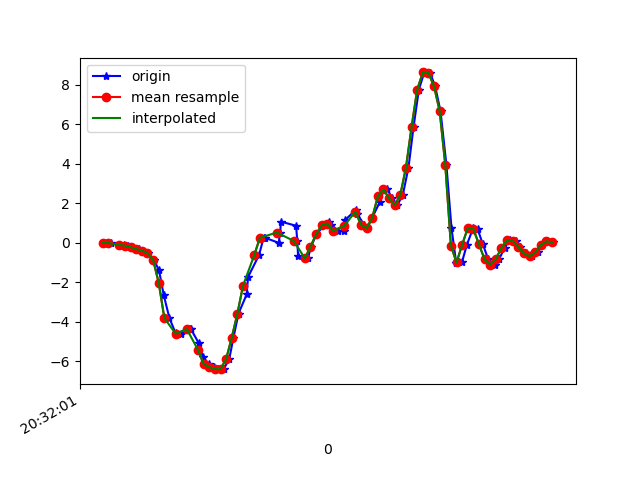

The file beside this chart, header and first rows:
1618777921923, 1473605826815658, 0.0019133501, -0.17035355, 0.04774447
1618777921951, 1473605845849994, -0.009082, 0.1998, 0.05752
1618777921980, 1473605864884346, -0.08605, -0.3194, 0.09539
1618777921995, 1473605883918698, -0.1239, 0.1742, 0.04897
1618777922012, 1473605902953050, -0.1386, -0.09705, 0.1162
1618777922026, 1473605922025514, -0.2156, 0.1962, 0.08928
1618777922048, 1473605941038666, -0.3121, 0.1473, 0.2005
1618777922061, 1473605960076570, -0.3927, -0.1251, 0.2249
1618777922081, 1473605979114522, -0.5161, 0.1583, 0.3312
1618777922103, 1473605998152442, -0.8643, -0.2314, 0.4546
1618777922121, 1473606017190362, -1.385, 0.2682, 0.6195
1618777922138, 1473606036211354, -2.658, -0.1276, 0.8455
1618777922158, 1473606055223386, -3.804, -0.389, 0.9799
1618777922180, 1473606074260218, -4.569, -0.7018, 1.094
1618777922199, 1473606093297050, -4.627, -0.9132, 1.175
1618777922231, 1473606112333882, -4.352, -0.7812, 1.263
1618777922235, 1473606131388954, -4.373, -1.219, 1.41
1618777922263, 1473606150401914, -5.089, -1.242, 1.344
1618777922277, 1473606169439706, -5.759, -1.338, 1.331
1618777922298, 1473606188477498, -6.134, -1.578, 1.291
1618777922316, 1473606207515258, -6.285, -1.865, 1.174
1618777922330, 1473606226540474, -6.391, -2.064, 1.042
1618777922351, 1473606245577658, -6.391, -2.098, 0.8162
1618777922371, 1473606264590074, -5.877, -1.985, 0.589
1618777922386, 1473606283627322, -4.792, -1.768, 0.3788
1618777922404, 1473606302664570, -3.575, -1.431, 0.2176
1618777922433, 1473606321701818, -2.61, -1.033, 0.1149
1618777922438, 1473606340622714, -1.726, -0.5931, 0.09295
1618777922477, 1473606359655674, -0.6175, -0.1374, 0.08806
1618777922493, 1473606378663930, 0.2426, 0.3965, 0.1003
1618777922497, 1473606397696890, 0.2658, 1.101, 0.06974
1618777922547, 1473606416729914, 0.004357, 1.679, -0.07443
1618777922552, 1473606435787706, 0.4967, 2.081, -0.1526
1618777922555, 1473606454821498, 1.075, 2.585, -0.3078
1618777922609, 1473606473830458, 0.8669, 3.105, -0.4593
1618777922613, 1473606492864250, 0.1082, 3.53, -0.5656
1618777922616, 1473606511898042, -0.6603, 4.08, -0.6462
1618777922651, 1473606530951866, -0.7763, 4.642, -0.6584
1618777922662, 1473606549961530, -0.1997, 5.093, -0.6218
1618777922681, 1473606568995898, 0.4295, 5.48, -0.7171
1618777922708, 1473606588030266, 0.8913, 5.782, -0.8881
1618777922727, 1473606607064634, 1.035, 5.921, -1.059
1618777922734, 1473606626074170, 0.9268, 5.795, -1.153
1618777922759, 1473606645130554, 0.6018, 5.453, -1.184
1618777922780, 1473606664165498, 0.5786, 4.91, -1.285
1618777922783, 1473606683200442, 1.153, 4.387, -1.409
1618777922822, 1473606702210554, 1.679, 3.922, -1.424
1618777922826, 1473606721245498, 1.484, 3.28, -1.35
1618777922851, 1473606740303482, 0.9133, 2.425, -1.17
1618777922862, 1473606759339002, 0.7459, 1.672, -0.9834
1618777922880, 1473606778349690, 1.285, 1.043, -0.7158
1618777922907, 1473606797385082, 2.067, 0.4503, -0.3469
1618777922919, 1473606816420602, 2.654, -0.09583, 0.01109
1618777922934, 1473606835464570, 2.71, -0.5931, 0.4277
1618777922951, 1473606854475514, 2.251, -0.995, 0.8077
1618777922969, 1473606873511162, 1.902, -1.31, 1.054
1618777922989, 1473606892546810, 2.442, -1.528, 1.379
1618777923009, 1473606911582586, 3.814, -1.619, 1.691
1618777923027, 1473606930593402, 5.87, -1.482, 2.001
1618777923046, 1473606949639546, 7.756, -1.117, 2.396
1618777923065, 1473606968675450, 8.627, -0.5674, 2.87
... 24 more rows
